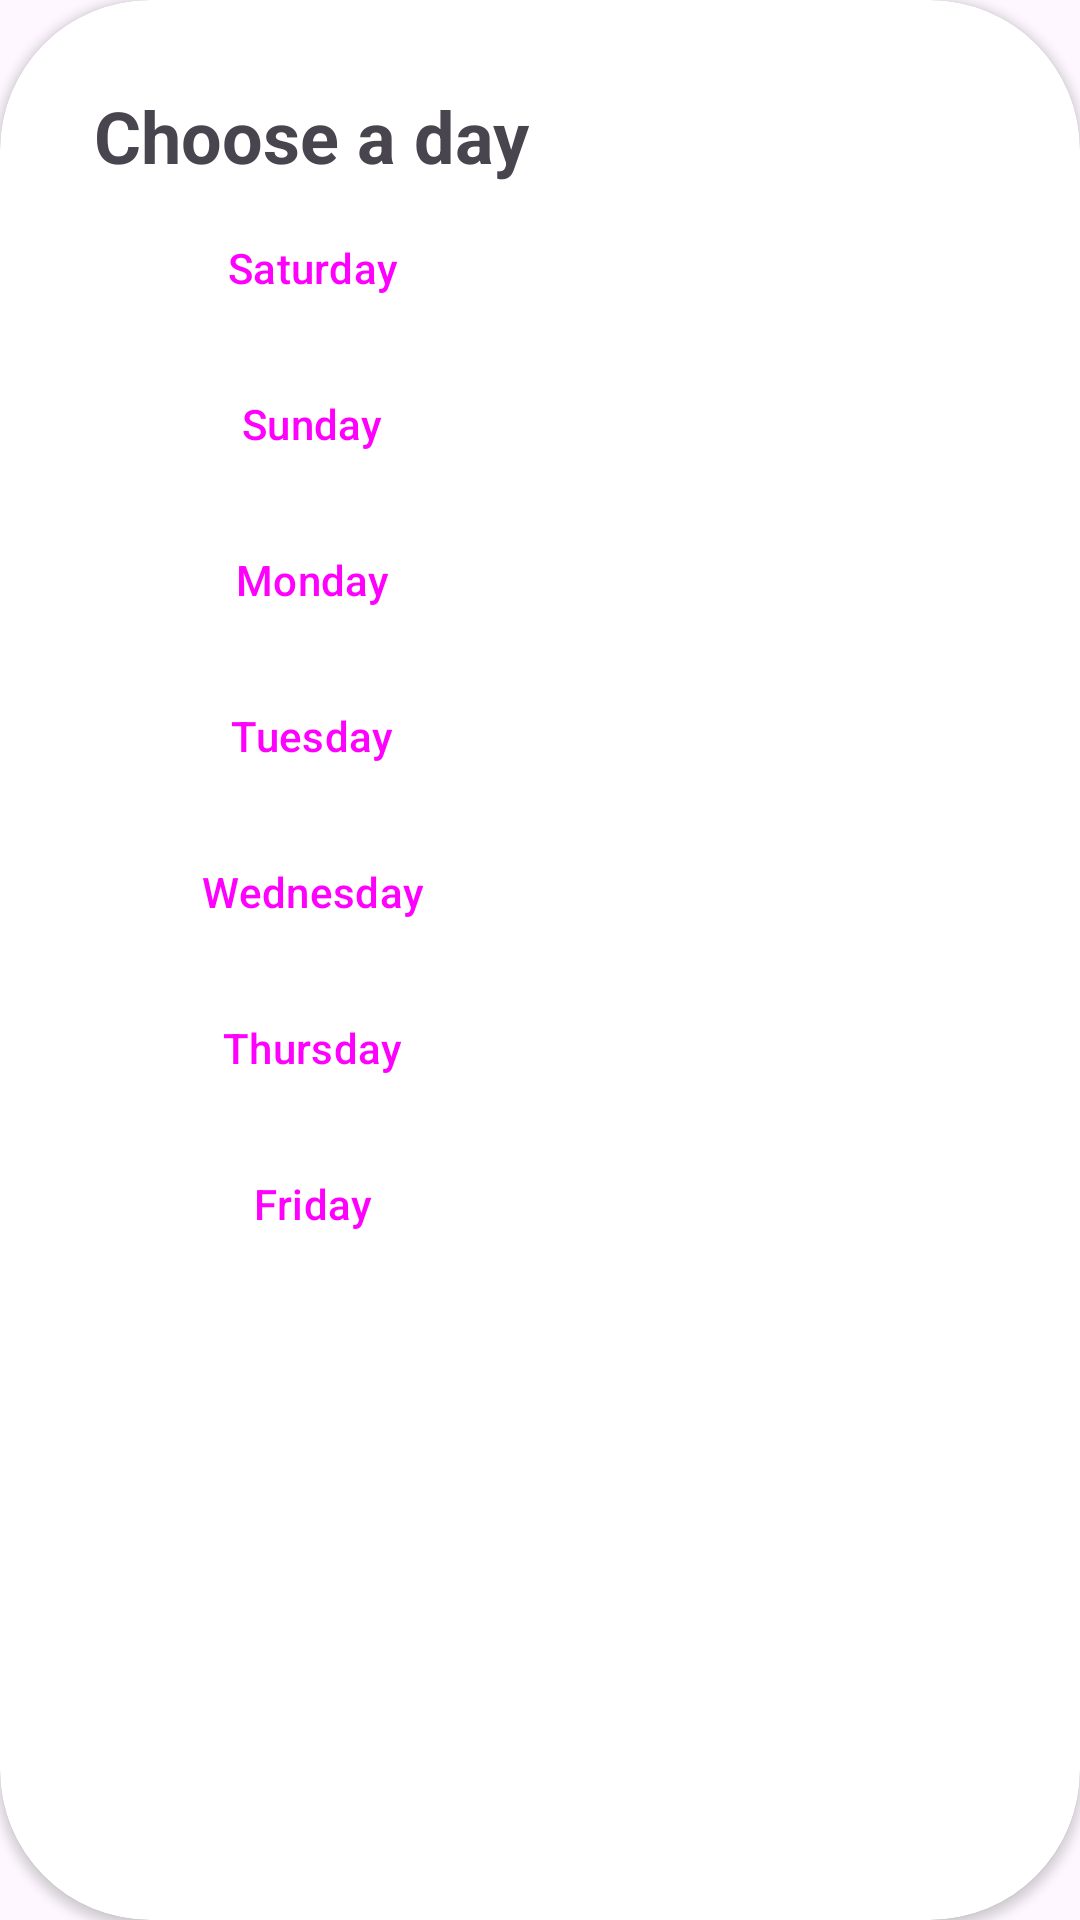

This screen was rendered from an Android layout file. Write that file and the resources it references.
<!-- AndroidManifest.xml: application theme Theme.Ratatouille -->
<!-- res/layout/pick_day_dialog.xml -->
<?xml version="1.0" encoding="utf-8"?>
<androidx.cardview.widget.CardView xmlns:android="http://schemas.android.com/apk/res/android"
    xmlns:app="http://schemas.android.com/apk/res-auto"
    xmlns:tools="http://schemas.android.com/tools"
    android:id="@+id/pick_day_dialog"
    android:layout_width="wrap_content"
    android:layout_height="wrap_content"
    android:elevation="50dp"
    app:cardCornerRadius="50dp"
    >



        <androidx.constraintlayout.widget.ConstraintLayout
            android:layout_width="wrap_content"
            android:layout_height="match_parent"
            android:layout_margin="25dp">

            <TextView
                android:id="@+id/textView10"
                android:layout_width="wrap_content"
                android:layout_height="wrap_content"
                android:layout_marginTop="4dp"
                android:text="@string/choose_a_day"
                android:textSize="24sp"
                android:textStyle="bold"
                app:layout_constraintEnd_toEndOf="parent"
                app:layout_constraintStart_toStartOf="parent"
                app:layout_constraintTop_toTopOf="parent" />

            <Button
                android:id="@+id/btnSaturdayDi"
                style="?attr/materialButtonOutlinedStyle"
                android:layout_width="150dp"
                android:layout_height="wrap_content"
                android:layout_margin="4dp"
                android:layout_marginStart="4dp"
                android:layout_marginTop="4dp"
                android:layout_marginEnd="4dp"
                android:text="@string/saturday"
                app:layout_constraintEnd_toEndOf="@+id/textView10"
                app:layout_constraintStart_toStartOf="@+id/textView10"
                app:layout_constraintTop_toBottomOf="@+id/textView10" />

            <Button
                android:id="@+id/btnSundayDi"
                style="?attr/materialButtonOutlinedStyle"
                android:layout_width="150dp"
                android:layout_height="wrap_content"
                android:layout_marginTop="4dp"
                android:text="@string/sunday"
                app:layout_constraintEnd_toEndOf="@+id/btnSaturdayDi"
                app:layout_constraintStart_toStartOf="@+id/btnSaturdayDi"
                app:layout_constraintTop_toBottomOf="@id/btnSaturdayDi" />

            <Button
                android:id="@+id/btnMondayDi"
                style="?attr/materialButtonOutlinedStyle"
                android:layout_width="150dp"
                android:layout_height="wrap_content"
                android:layout_marginTop="4dp"
                android:text="@string/monday"
                app:layout_constraintEnd_toEndOf="@+id/btnSundayDi"
                app:layout_constraintStart_toStartOf="@+id/btnSundayDi"
                app:layout_constraintTop_toBottomOf="@id/btnSundayDi" />

            <Button
                android:id="@+id/btnTuesdayDi"
                style="?attr/materialButtonOutlinedStyle"
                android:layout_width="150dp"
                android:layout_height="wrap_content"
                android:layout_marginTop="4dp"
                android:text="@string/tuesday"
                app:layout_constraintEnd_toEndOf="@+id/btnMondayDi"
                app:layout_constraintStart_toStartOf="@+id/btnMondayDi"
                app:layout_constraintTop_toBottomOf="@id/btnMondayDi" />

            <Button
                android:id="@+id/btnWednesdayDi"
                style="?attr/materialButtonOutlinedStyle"
                android:layout_width="150dp"
                android:layout_height="wrap_content"
                android:layout_marginTop="4dp"
                android:text="@string/wednesday"
                app:layout_constraintEnd_toEndOf="@+id/btnTuesdayDi"
                app:layout_constraintStart_toStartOf="@+id/btnTuesdayDi"
                app:layout_constraintTop_toBottomOf="@id/btnTuesdayDi" />

            <Button
                android:id="@+id/btnThursdayDi"
                style="?attr/materialButtonOutlinedStyle"
                android:layout_width="150dp"
                android:layout_height="wrap_content"
                android:layout_marginTop="4dp"
                android:text="@string/thursday"
                app:layout_constraintEnd_toEndOf="@+id/btnWednesdayDi"
                app:layout_constraintStart_toStartOf="@+id/btnWednesdayDi"
                app:layout_constraintTop_toBottomOf="@id/btnWednesdayDi" />

            <Button
                android:id="@+id/btnFridayDi"
                style="?attr/materialButtonOutlinedStyle"
                android:layout_width="150dp"
                android:layout_height="wrap_content"
                android:layout_marginTop="4dp"
                android:text="@string/friday"
                app:layout_constraintEnd_toEndOf="@+id/btnThursdayDi"
                app:layout_constraintStart_toStartOf="@+id/btnThursdayDi"
                app:layout_constraintTop_toBottomOf="@id/btnThursdayDi" />


        </androidx.constraintlayout.widget.ConstraintLayout>

    </androidx.cardview.widget.CardView>
<!-- resources referenced by this layout -->
<resources>
  <string name="choose_a_day">Choose a day</string>
  <string name="friday">Friday</string>
  <string name="monday">Monday</string>
  <string name="saturday">Saturday</string>
  <string name="sunday">Sunday</string>
  <string name="thursday">Thursday</string>
  <string name="tuesday">Tuesday</string>
  <string name="wednesday">Wednesday</string>
  <style name="Theme.Ratatouille" parent="Base.Theme.Ratatouille" />
  <style name="Base.Theme.Ratatouille" parent="Theme.Material3.DayNight.NoActionBar">
          
          <item name="colorPrimary">@color/green</item>
          <item name="colorPrimaryVariant">@color/purple_200</item>
          <item name="colorOnPrimary">@color/white</item>
          
          <item name="colorSecondary">@color/teal_200</item>
          <item name="colorSecondaryVariant">@color/teal_700</item>
          <item name="colorOnSecondary">@color/black</item>
          
          <item name="android:statusBarColor" tools:targetApi="l">?attr/colorPrimaryVariant</item>
          
      </style>
  <color name="green">#008800</color>
  <color name="purple_200">#00FF5D</color>
  <color name="white">#FFFFFFFF</color>
  <color name="teal_200">#FF03DAC5</color>
  <color name="teal_700">#FF018786</color>
  <color name="black">#FF000000</color>
</resources>
